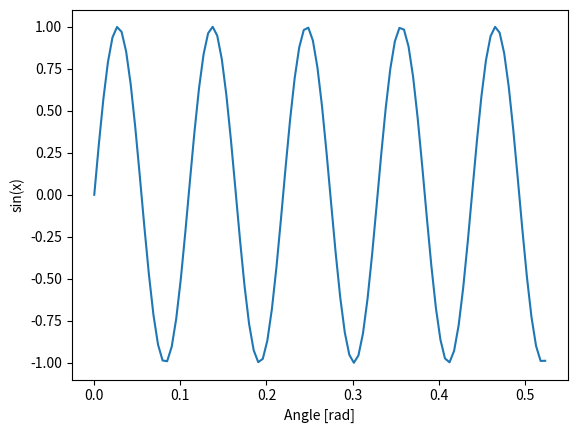

The script that saved this image:
#%%
import matplotlib.pyplot as plt
import matplotlib as mpl
import numpy as np

x = np.linspace(0, 30, 100)
plt.plot(x * np.pi / 180, np.sin(x))
plt.xlabel('Angle [rad]')
plt.ylabel('sin(x)')
plt.axis('tight')
plt.show()
